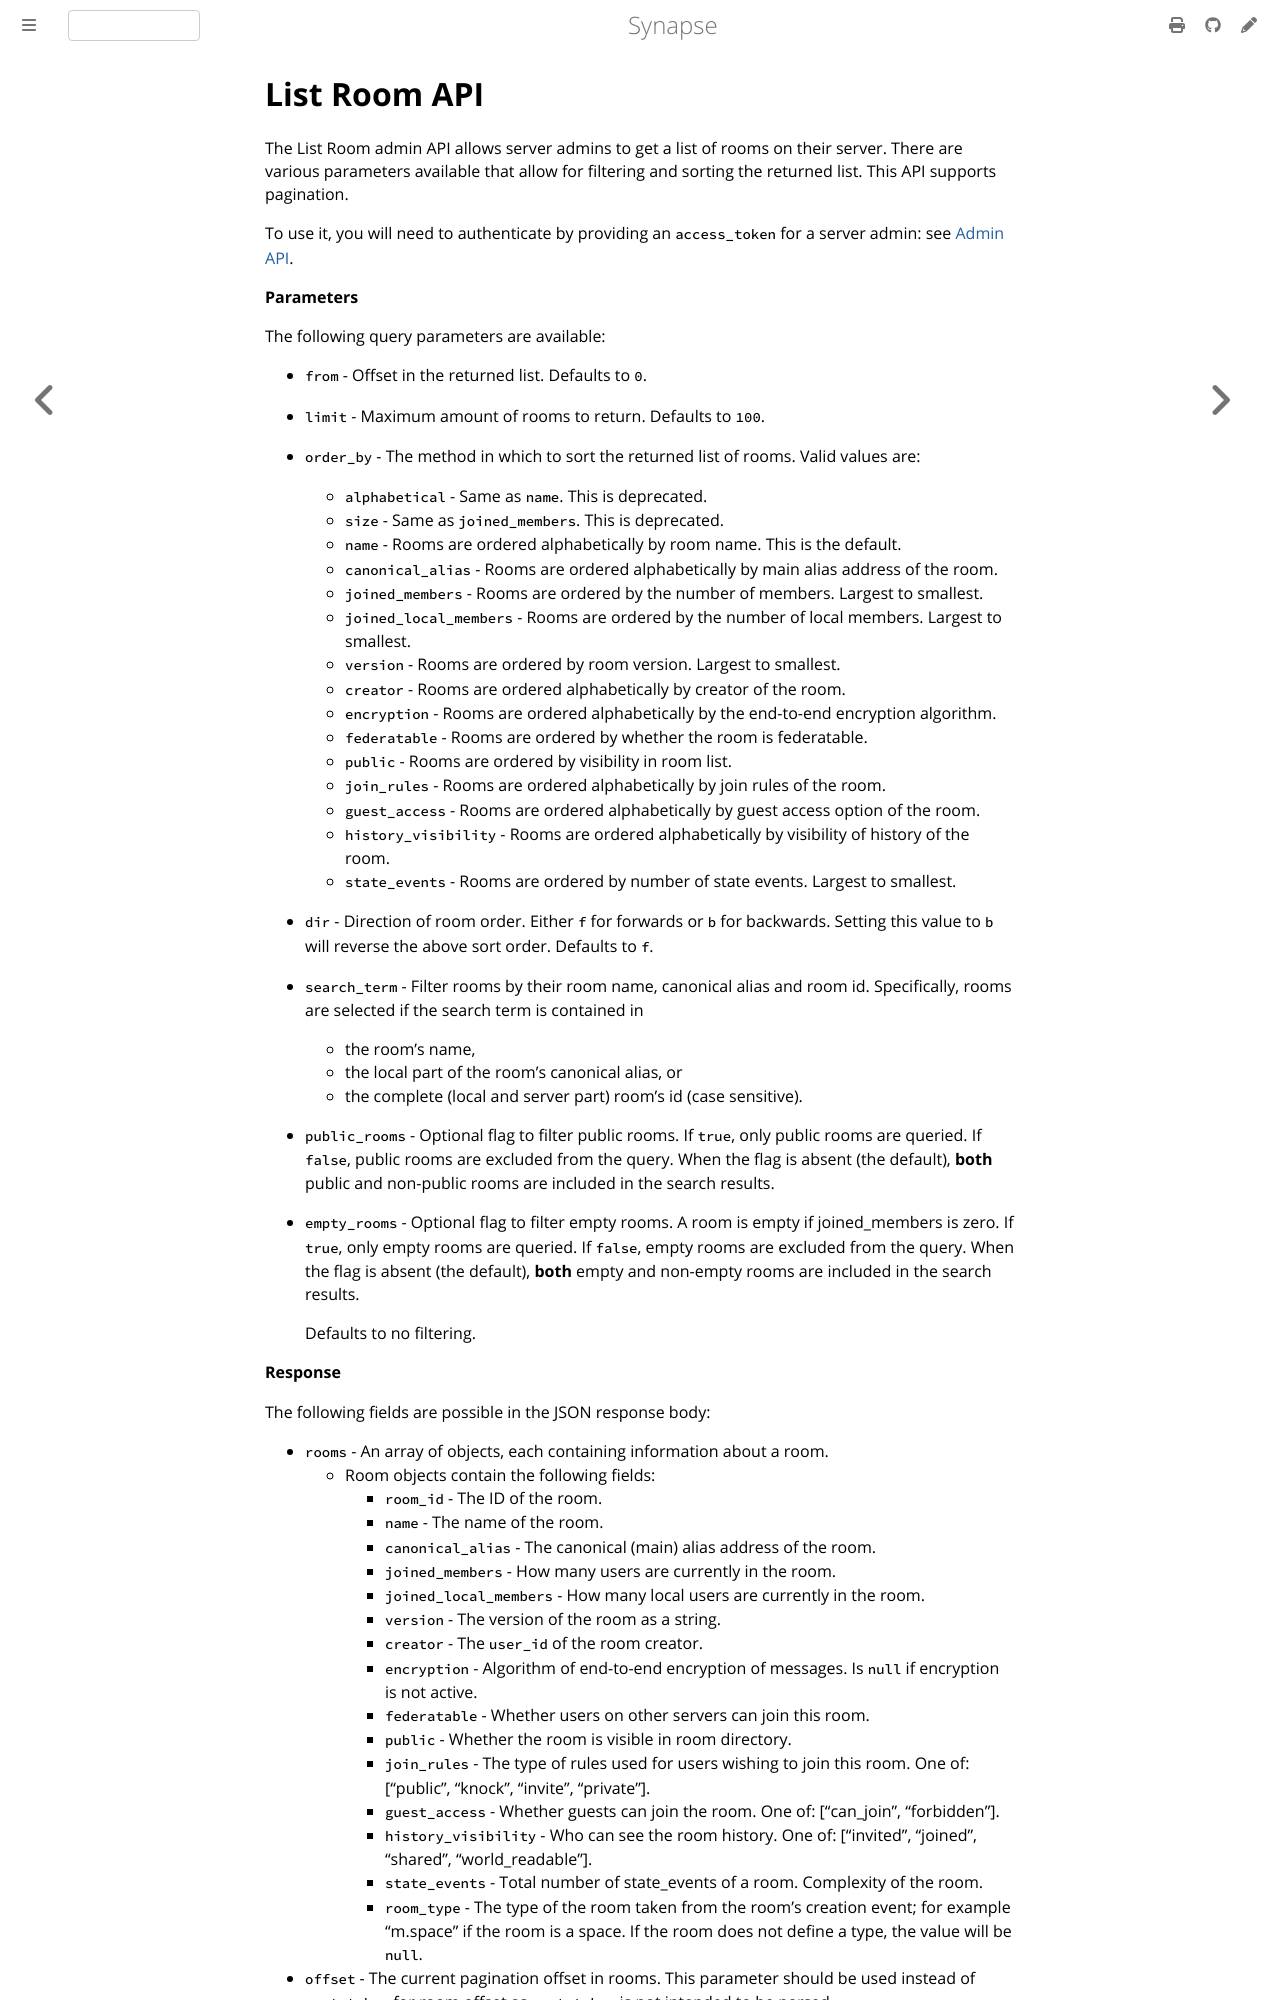

repository: alessblaze/synapse · page: develop/admin_api/rooms.html · generator: mdbook

# List Room API

The List Room admin API allows server admins to get a list of rooms on their
server. There are various parameters available that allow for filtering and
sorting the returned list. This API supports pagination.

To use it, you will need to authenticate by providing an `access_token`
for a server admin: see [Admin API](../usage/administration/admin_api/).

**Parameters**

The following query parameters are available:

* `from` - Offset in the returned list. Defaults to `0`.
* `limit` - Maximum amount of rooms to return. Defaults to `100`.
* `order_by` - The method in which to sort the returned list of rooms. Valid values are:
  - `alphabetical` - Same as `name`. This is deprecated.
  - `size` - Same as `joined_members`. This is deprecated.
  - `name` - Rooms are ordered alphabetically by room name. This is the default.
  - `canonical_alias` - Rooms are ordered alphabetically by main alias address of the room.
  - `joined_members` - Rooms are ordered by the number of members. Largest to smallest.
  - `joined_local_members` - Rooms are ordered by the number of local members. Largest to smallest.
  - `version` - Rooms are ordered by room version. Largest to smallest.
  - `creator` - Rooms are ordered alphabetically by creator of the room.
  - `encryption` - Rooms are ordered alphabetically by the end-to-end encryption algorithm.
  - `federatable` - Rooms are ordered by whether the room is federatable.
  - `public` - Rooms are ordered by visibility in room list.
  - `join_rules` - Rooms are ordered alphabetically by join rules of the room.
  - `guest_access` - Rooms are ordered alphabetically by guest access option of the room.
  - `history_visibility` - Rooms are ordered alphabetically by visibility of history of the room.
  - `state_events` - Rooms are ordered by number of state events. Largest to smallest.
* `dir` - Direction of room order. Either `f` for forwards or `b` for backwards. Setting
  this value to `b` will reverse the above sort order. Defaults to `f`.
* `search_term` - Filter rooms by their room name, canonical alias and room id.
  Specifically, rooms are selected if the search term is contained in
  - the room's name,
  - the local part of the room's canonical alias, or
  - the complete (local and server part) room's id (case sensitive).
* `public_rooms` - Optional flag to filter public rooms. If `true`, only public rooms are queried. If `false`, public rooms are excluded from
  the query. When the flag is absent (the default), **both** public and non-public rooms are included in the search results.
* `empty_rooms` - Optional flag to filter empty rooms. A room is empty if joined_members is zero. If `true`, only empty rooms are queried. If `false`, empty rooms are excluded from
  the query. When the flag is absent (the default), **both** empty and non-empty rooms are included in the search results.

  Defaults to no filtering.

**Response**

The following fields are possible in the JSON response body:
